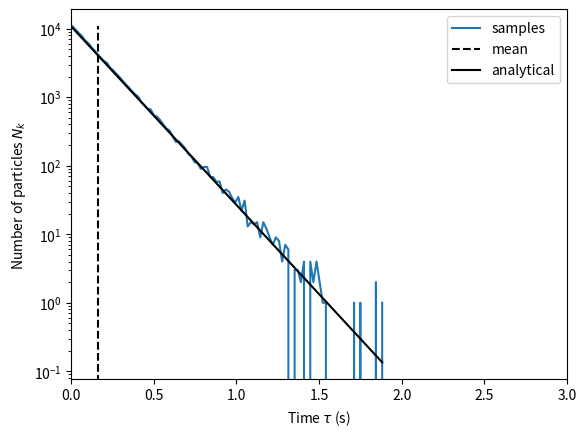

The script that saved this image:
import numpy as np
import matplotlib.pyplot as plt
import scipy.stats

N = 100000 # Number of particles
tau = np.zeros(N, dtype=float)
r = 6.0
vals = np.zeros(100)
for i_repeat in range(100):
    u = np.random.rand(N)
    tau = -np.log(u)/r
    vals[i_repeat] = np.mean(tau)

print(np.mean(vals),np.std(vals),np.mean(vals)-np.std(vals),np.mean(vals)+np.std(vals))
print(vals)

bin_count, bin_edges, binnumber = scipy.stats.binned_statistic(tau,tau,statistic='count', bins=100)
bin_width = (bin_edges[1] - bin_edges[0])
bin_centers = bin_edges[1:] - bin_width/2
fig = plt.figure()
axes = fig.add_subplot(1,1,1)
axes.plot(bin_centers, bin_count,label='samples')
print(np.mean(tau))
axes.plot([np.mean(tau),np.mean(tau)],[0,np.max(bin_count)],'k--',label='mean')
axes.plot(bin_centers,bin_count[0]*np.exp(-6*bin_centers),'k',label='analytical')
axes.set_xlabel(r'Time $\tau$ (s)')
axes.set_ylabel('Number of particles $N_k$')
axes.set_yscale('log')
axes.set_xlim([0,3]) #bin_edges[-1]])
axes.legend()
fig.savefig('ch05_q05.pdf', bbox_inches='tight')
